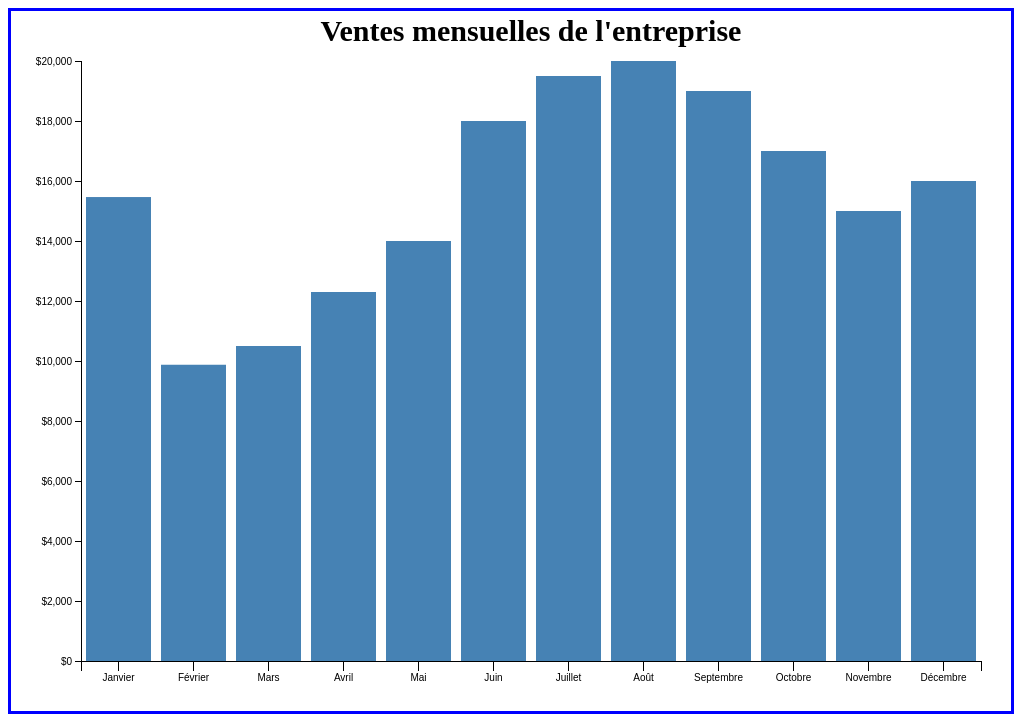
D3 v5 page, settled after 480 driven frames (8 s of simulated time); the page loaded 1 data file(s).


            var margin = {
                top: 50,
                right: 30,
                bottom: 50,
                left: 70
            };

            var width = 1000 - margin.left - margin.right,
                height = 700 - margin.top - margin.bottom;

            var canvas = d3.select("body").append("svg")
                .attr("width", width + margin.left + margin.right)
                .attr("height", height + margin.top + margin.bottom)
                .append("g")
					.attr("transform", "translate(" + margin.left + "," + margin.top + ")");

            d3.csv("exercice2.csv").then(function(data) {

				// Permet de convertir en nombre JavaScript les strings représentant les ventes dans data
                function conversion(vente) {
                    return parseFloat(vente.replace(/ /g, ''));
                };

                // Question 1

                // Axe vertical
                var y = d3.scaleLinear()
                    .range([height, 0])
                    .domain([0,
                        d3.max(data, function(m) {
                            return conversion(m.Ventes);
                        })
                    ]);

                var yAxis = d3.axisLeft(y)
                    .tickFormat(d3.format("$1,.0f")); // Permet de formatter l'affichage de l'axe vertical

                // On va récupérer le nom de tous les mois dans le tableau mois
                var mois = [];
                data.forEach(function(obj) {
                    mois.push(obj.Mois);
                })

                // Calcul de la largeur de chaque colonne
                var barWidth = width / data.length;

                // Axe horizontal
                var x = d3.scaleBand()
                    /* Normalement la fonction ordinal associe un élément de domain à un élément de range.
                    Pour éviter de devoir écrire en dur la position des mois dans range, on utilise rangeBands qui va le faire automatiquement */
                    .range([0, width])
                    .domain(mois);

                var xAxis = d3.axisBottom(x)
                    .tickSize(10, 0);

                // Question 2
                canvas.append("g")
                    .attr("class", "x axis")
                    .attr("transform", "translate(0," + height + ")")
                    .call(xAxis);

                canvas.append("g")
                    .attr("class", "y axis")
                    .call(yAxis);

                // Question 3
                var bars = canvas.selectAll(".bar")
                    .data(data)
                    .enter()
                    .append("g");

                bars.append("rect")
                    .attr("class", "bar")
                    .attr("x", function(d) {
                        return x(d.Mois) + 5;
                    })
                    .attr("y", function(d) {
                        return y(conversion(d.Ventes))
                    })
                    .attr("width", function(d) {
                        return barWidth - 10;
                    })
                    .attr("height", function(d) {
                        return height - y(conversion(d.Ventes));
                    })
                    .attr("fill", "steelblue");

                // Question 4
                canvas.append("text")
                    .attr("x", width / 2)
                    .attr("y", -margin.top / 2 + 5)
                    .attr("text-anchor", "middle")
                    .style("font-size", "30px")
                    .style("font-weight", "bold")
                    .text("Ventes mensuelles de l'entreprise");
            });
        

### data: exercice2.csv
Mois, Ventes
Janvier, 15 465  $
Février, 9 875  $
Mars, 10 500  $
Avril, 12 300  $
Mai, 14 000  $
Juin, 18 000  $
Juillet, 19 500  $
Août, 20 000  $
Septembre, 19 000  $
Octobre, 17 000  $
Novembre, 15 000  $
Décembre, 16 000  $